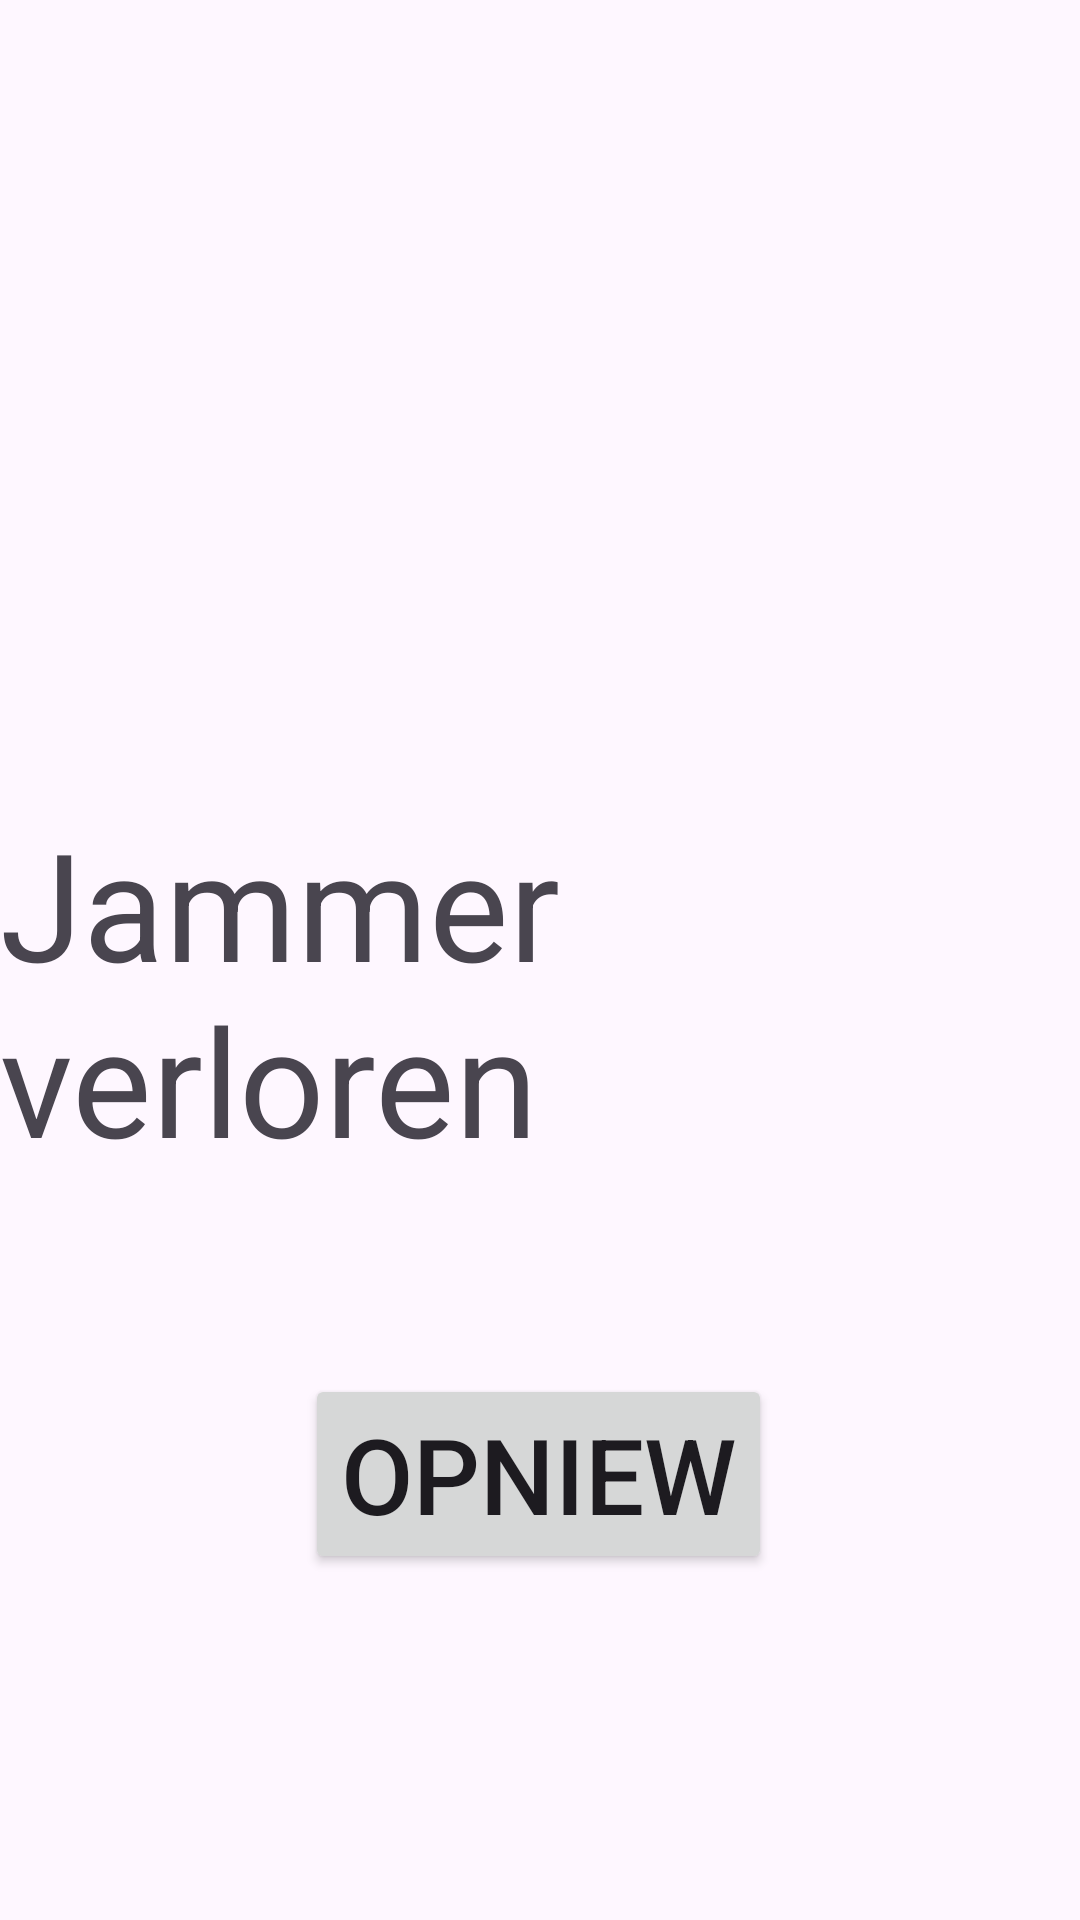

Write the Android layout XML for this screen, with the resource values it uses.
<!-- AndroidManifest.xml: application theme Theme.Spels -->
<!-- res/layout/button_activity.xml -->
<?xml version="1.0" encoding="utf-8"?>
<androidx.constraintlayout.widget.ConstraintLayout
    xmlns:android="http://schemas.android.com/apk/res/android"
    xmlns:app="http://schemas.android.com/apk/res-auto"
    xmlns:tools="http://schemas.android.com/tools"
    android:layout_width="match_parent"
    android:layout_height="match_parent"
    tools:context=".MainActivity">

    <TextView
        android:layout_width="wrap_content"
        android:layout_height="wrap_content"
        android:text="Jammer verloren"
        android:textSize="50sp"
        app:layout_constraintBottom_toBottomOf="parent"
        app:layout_constraintEnd_toEndOf="parent"
        app:layout_constraintHorizontal_bias="0.500"
        app:layout_constraintStart_toStartOf="parent"
        app:layout_constraintTop_toTopOf="parent"
        app:layout_constraintVertical_bias="0.520" />

    <Button
        android:id="@+id/button_re"
        android:layout_width="wrap_content"
        android:layout_height="wrap_content"
        android:text="opniew"
        android:textSize="35sp"
        android:drawableBottom="@drawable/baseline_refresh_24"
        android:clickable="true"
        android:focusable="true"
        app:layout_constraintBottom_toBottomOf="parent"
        app:layout_constraintEnd_toEndOf="parent"
        app:layout_constraintHorizontal_bias="0.498"
        app:layout_constraintStart_toStartOf="parent"
        app:layout_constraintTop_toTopOf="parent"
        app:layout_constraintVertical_bias="0.799" />

</androidx.constraintlayout.widget.ConstraintLayout>
<!-- resources referenced by this layout -->
<resources>
  <style name="Theme.Spels" parent="Base.Theme.Spels" />
  <style name="Base.Theme.Spels" parent="Theme.Material3.DayNight.NoActionBar">
          
          
      </style>
</resources>
